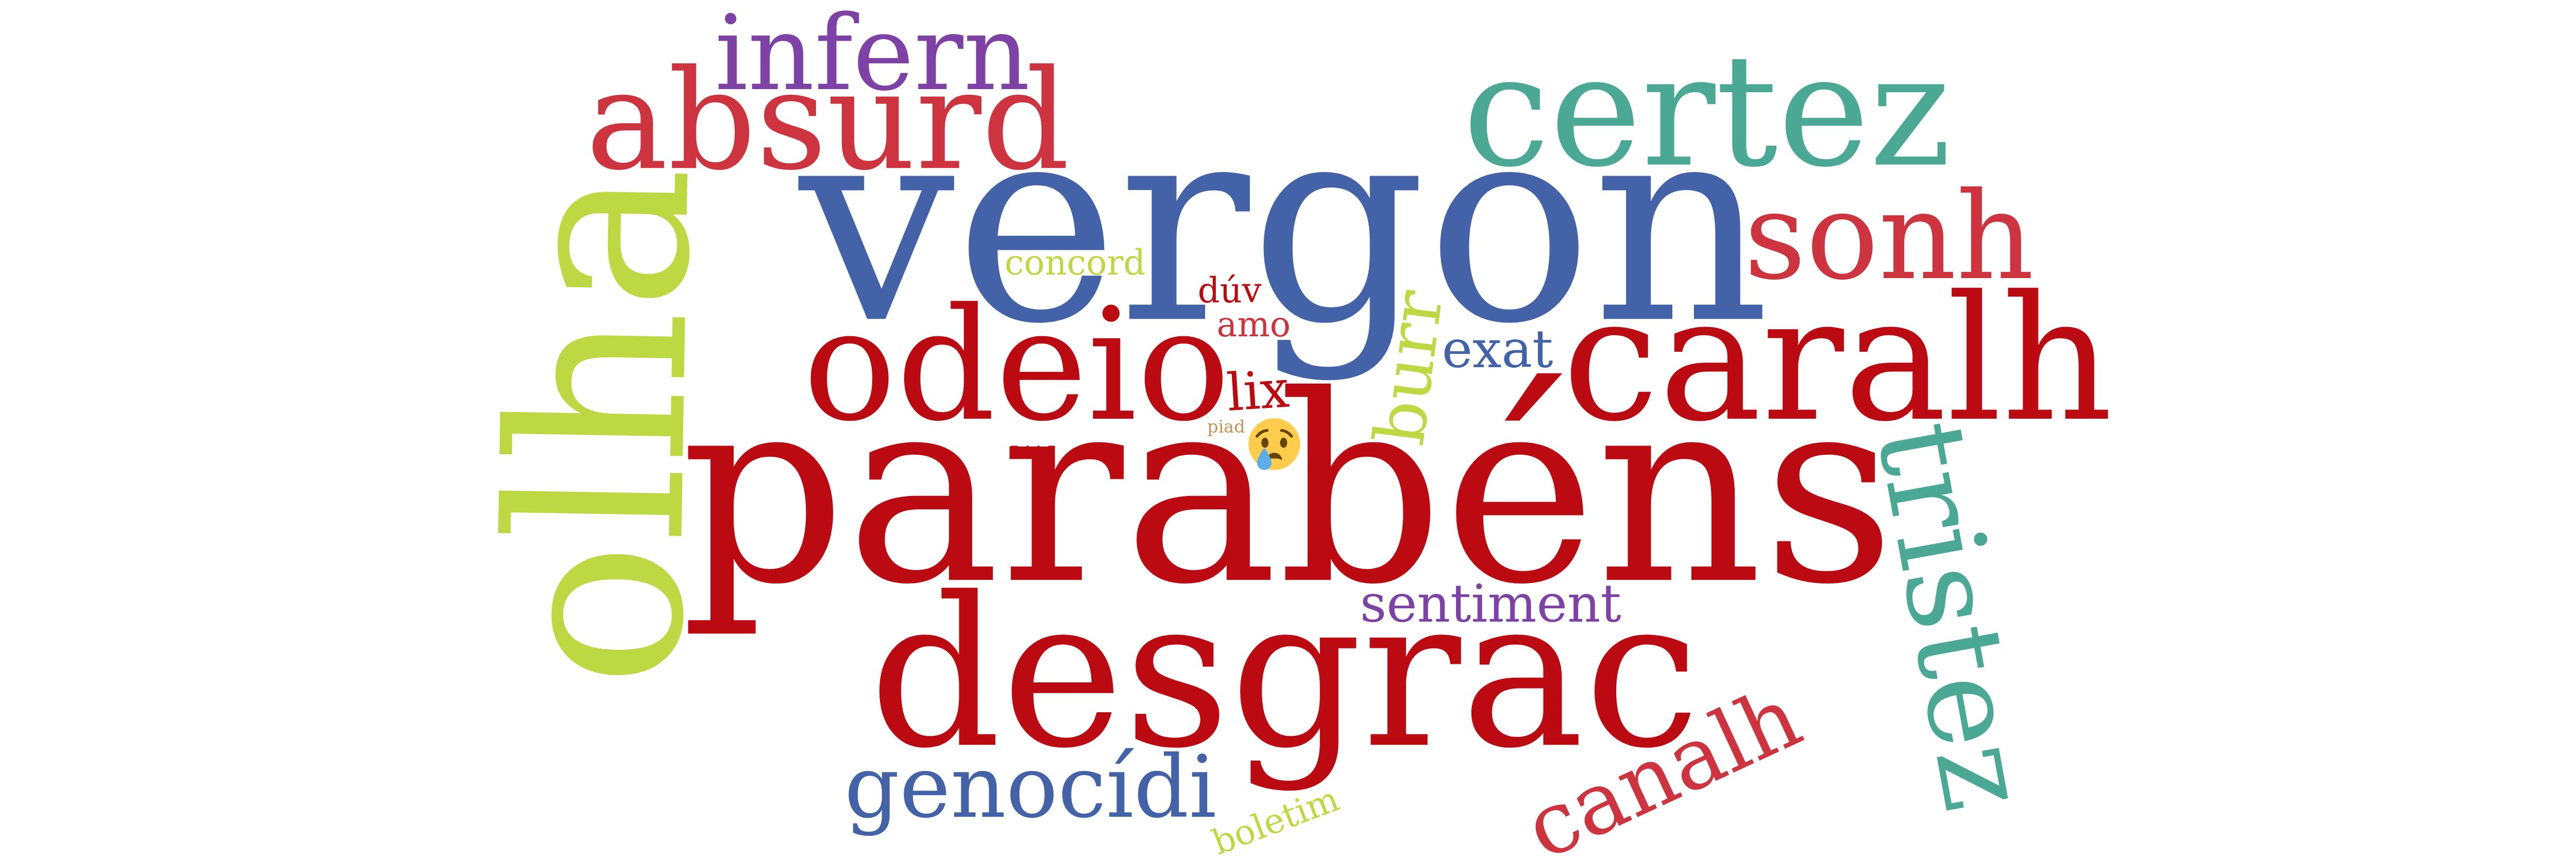

The data file committed next to this chart (first rows):
weight; word; color; url
457; vergon; ; 
399; parabéns; ; 
378; olha; ; 
365; desgrac; ; 
359; man; ; 
353; caralh; ; 
289; odeio; ; 
266; certez; ; 
265; absurd; ; 
252; sonh; ; 
242; tristez; ; 
228; impeachment; ; 
203; infern; ; 
198; genocídi; ; 
194; canalh; ; 
188; atençã; ; 
182; burr; ; 
181; lament; ; 
172; lix; ; 
168; 😢; ; 
159; exat; ; 
158; sentiment; ; 
155; amo; ; 
155; boletim; ; 
150; amém; ; 
145; concord; ; 
145; dúv; ; 
138; milagr; ; 
135; ótim; ; 
133; piad; ; 
